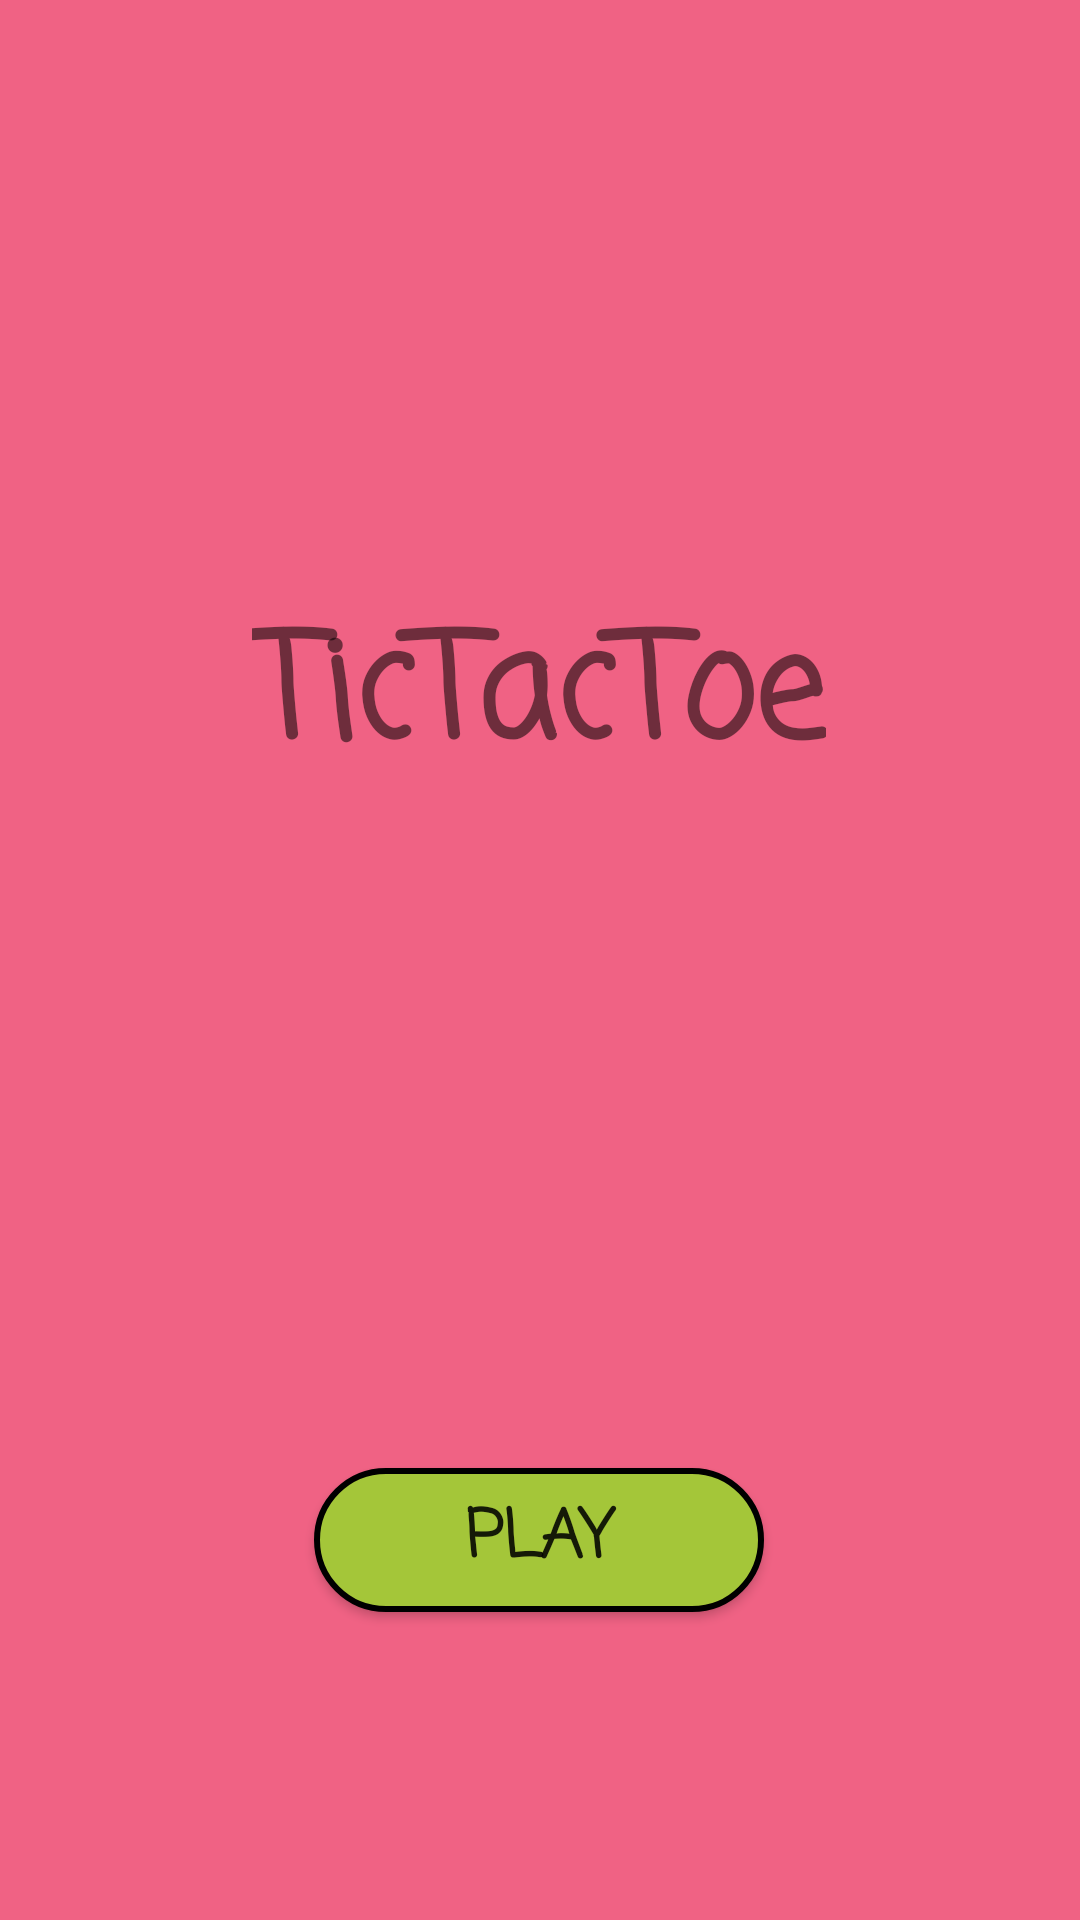

This screen was rendered from an Android layout file. Write that file and the resources it references.
<!-- AndroidManifest.xml: application theme Theme.Tictactoe -->
<!-- res/layout/activity_main.xml -->
<?xml version="1.0" encoding="utf-8"?>
<androidx.constraintlayout.widget.ConstraintLayout xmlns:android="http://schemas.android.com/apk/res/android"
    xmlns:app="http://schemas.android.com/apk/res-auto"
    xmlns:tools="http://schemas.android.com/tools"
    android:layout_width="match_parent"
    android:layout_height="match_parent"
    android:background="#F06284"
    tools:context=".MainActivity">

    <TextView
        android:id="@+id/textView"
        android:layout_width="wrap_content"
        android:layout_height="wrap_content"
        android:layout_marginTop="196dp"
        android:fontFamily="casual"
        android:text="@string/hometitle"
        android:textSize="48sp"
        android:textStyle="bold"
        app:layout_constraintEnd_toEndOf="parent"
        app:layout_constraintHorizontal_bias="0.498"
        app:layout_constraintStart_toStartOf="parent"
        app:layout_constraintTop_toTopOf="parent" />

    <Button
        android:id="@+id/button"
        android:layout_width="150dp"
        android:layout_height="wrap_content"
        android:layout_marginTop="220dp"
        android:background="@drawable/greenbutton"
        android:fontFamily="casual"
        android:onClick="playbuttonclick"
        android:text="@string/playbutton"
        android:textSize="22sp"
        android:textStyle="bold"
        app:layout_constraintEnd_toEndOf="parent"
        app:layout_constraintHorizontal_bias="0.498"
        app:layout_constraintStart_toStartOf="parent"
        app:layout_constraintTop_toBottomOf="@+id/textView" />
</androidx.constraintlayout.widget.ConstraintLayout>
<!-- resources referenced by this layout -->
<resources>
  <!-- drawable greenbutton (drawable) -->
  <?xml version="1.0" encoding="utf-8"?>
  <selector xmlns:android="http://schemas.android.com/apk/res/android">
  <item>
      <shape android:shape="rectangle">
          <solid android:color="#A4C639"/>
          <corners android:radius="110dp"/>
          <stroke android:color="@color/black" android:width="2dp"/>
  
      </shape>
  </item>
  </selector>
  <string name="hometitle">TicTacToe</string>
  <string name="playbutton">Play</string>
  <style name="Theme.Tictactoe" parent="Theme.AppCompat.Light.NoActionBar">
          
          <item name="colorPrimary">@color/purple_500</item>
          <item name="colorPrimaryVariant">@color/purple_700</item>
          <item name="colorOnPrimary">@color/white</item>
          
          <item name="colorSecondary">@color/teal_200</item>
          <item name="colorSecondaryVariant">@color/teal_700</item>
          <item name="colorOnSecondary">@color/black</item>
          
          <item name="android:statusBarColor" tools:targetApi="l">?attr/colorPrimaryVariant</item>
          
      </style>
  <!-- not gathered from this repository: default colours our renderer supplied (Android Studio template values) -->
  <color name="purple_500">#FF6200EE</color>
  <color name="purple_700">#FF3700B3</color>
  <color name="teal_200">#FF03DAC5</color>
  <color name="teal_700">#FF018786</color>
  <color name="black">#FF000000</color>
  <color name="white">#FFFFFFFF</color>
</resources>
